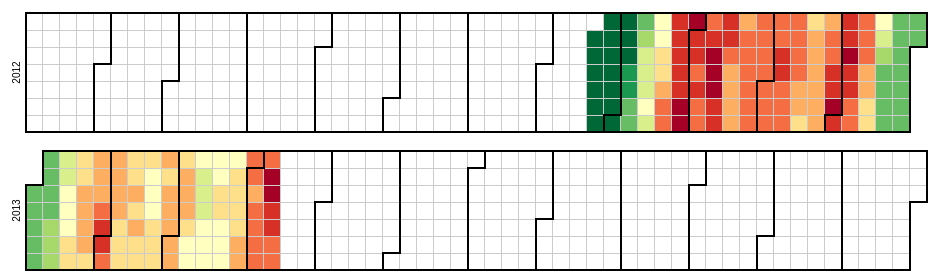
D3 v3 page, settled after 360 driven frames (6 s of simulated time); the page loaded 1 data file(s).


 
var width = 960,
    height = 136,
    cellSize = 17; // cell size
 
var day = d3.time.format("%w"),
    week = d3.time.format("%U"),
    percent = d3.format(".1%"),
    format = d3.time.format("%Y-%m-%d");

 
var svg = d3.select("body").selectAll("svg")
    .data(d3.range(2012, 2014))
  .enter().append("svg")
    .attr("width", width)
    .attr("height", height)
    .attr("class", "RdYlGn")
  .append("g")
    .attr("transform", "translate(" + ((width - cellSize * 53) / 2) + "," + (height - cellSize * 7 - 1) + ")");
 
//Display Year
svg.append("text")
    .attr("transform", "translate(-6," + cellSize * 3.5 + ")rotate(-90)")
    .style("text-anchor", "middle")
    .text(function(d) { return d; });

//Color each of the day squares?
var rect = svg.selectAll(".day")
    .data(function(d) { return d3.time.days(new Date(d, 0, 1), new Date(d + 1, 0, 1)); })
    .enter()
    .append("a")
    .attr("xlink:href",function(d){
      var date = new Date(d.getTime());
      date.setDate(d.getDate()+1);
      date = date.getFullYear().toString() + '-' + (date.getMonth()+1).toString() + '-' +  date.getDate().toString()
      return "https://yale.service-now.com/incident_list.do?sysparm_query=assignment_group%3Dd32a8558d81de8407ac0638b5167dc58%5EORassignment_group%3D8816844390083c40fde6c4b91cbd3014%5EORassignment_group%3De8160aa02b3c3000fcb01abf59da15ba%5EORassignment_group%3D60160aa02b3c3000fcb01abf59da15d7%5EORassignment_group%3De8160aa02b3c3000fcb01abf59da15f3%5EORassignment_group%3Db4164aa02b3c3000fcb01abf59da151c%5EORassignment_group%3Df8164aa02b3c3000fcb01abf59da1537%5EORassignment_group%3D2d168aa02b3c3000fcb01abf59da1596%5EORassignment_group%3Db5168aa02b3c3000fcb01abf59da15bf%5EORassignment_group%3D74164aa02b3c3000fcb01abf59da1554%5EORassignment_group%3Db0164aa02b3c3000fcb01abf59da157d%5EORassignment_group%3D51168aa02b3c3000fcb01abf59da152d%5EORassignment_group%3De9168aa02b3c3000fcb01abf59da1549%5EORassignment_group%3D45164aa02b3c3000fcb01abf59da159b%5EORassignment_group%3Dcd164aa02b3c3000fcb01abf59da15b7%5EORassignment_group%3D09164aa02b3c3000fcb01abf59da15d4%5EORassignment_group%3D51164aa02b3c3000fcb01abf59da15f2%5EORassignment_group%3D9d168aa02b3c3000fcb01abf59da150f%5EORassignment_group%3Dfd168aa02b3c3000fcb01abf59da15e7%5E"
      + "u_kb_article%3De6c37a6d2b4c38c0fcb01abf59da1564%5E"
      + "opened_at<javascript%3Ags.dateGenerate('"
      + date
      + "%2000%3A00%3A00'%2C'start')%5Eu_resolved>javascript%3Ags.dateGenerate('"
      + date
      + "%2000%3A00%3A00'%2C'end')%5EORu_resolvedISEMPTY%5Eu_incident_type!%3DInvalid&sysparm_view="
      ;})
    .attr("xlink:show","new")
    .append("rect")
    .attr("class", "day")
    .attr("width", cellSize)
    .attr("height", cellSize)
    .attr("x", function(d) { return week(d) * cellSize; })
    .attr("y", function(d) { return day(d) * cellSize; })
    .datum(format);

rect.append("title")
    .text(function(d) { return d; });

svg.selectAll(".month")
    .data(function(d) { return d3.time.months(new Date(d, 0, 1), new Date(d + 1, 0, 1)); })
  .enter().append("path")
    .attr("class", "month")
    .attr("d", monthPath);

//get all the datas! from the csv
d3.csv("incidentsactive.csv", function(error, csv) {
  var data = d3.nest()
    .key(function(d) { return d.date; })
    .rollup(function(d) { return (d[0].value); })
    .map(csv);

    //There must be a cleaner way to get the max of the data
    var max = d3.max(d3.values(data).map(function(d) { return +d; }));

    var color = d3.scale.quantize()
        .domain([0, max])
        .range(d3.range(11).map(function(d) { return "q" + d + "-11"; }));

  rect.filter(function(d) { return d in data; })
      .attr("class", function(d) { return "day " + color(data[d]); })
    .select("title")
      .text(function(d) { return d + ": " + data[d]; });




});


//Draw boxes around the months
function monthPath(t0) {
  var t1 = new Date(t0.getFullYear(), t0.getMonth() + 1, 0),
      d0 = +day(t0), w0 = +week(t0),
      d1 = +day(t1), w1 = +week(t1);
  return "M" + (w0 + 1) * cellSize + "," + d0 * cellSize
      + "H" + w0 * cellSize + "V" + 7 * cellSize
      + "H" + w1 * cellSize + "V" + (d1 + 1) * cellSize
      + "H" + (w1 + 1) * cellSize + "V" + 0
      + "H" + (w0 + 1) * cellSize + "Z";
}
 
d3.select(self.frameElement).style("height", "2910px");
 


### data: incidentsactive.csv
date, value
2012-08-20, 1
2012-08-21, 1
2012-08-22, 1
2012-08-23, 1
2012-08-24, 1
2012-08-25, 1
2012-08-26, 1
2012-08-27, 1
2012-08-28, 1
2012-08-29, 2
2012-08-30, 2
2012-08-31, 2
2012-09-01, 3
2012-09-02, 3
2012-09-03, 3
2012-09-04, 3
2012-09-05, 8
2012-09-06, 10
2012-09-07, 15
2012-09-08, 13
2012-09-09, 16
2012-09-10, 21
2012-09-11, 22
2012-09-12, 25
2012-09-13, 27
2012-09-14, 28
2012-09-15, 27
2012-09-16, 32
2012-09-17, 32
2012-09-18, 35
2012-09-19, 38
2012-09-20, 40
2012-09-21, 45
2012-09-22, 49
2012-09-23, 54
2012-09-24, 54
2012-09-25, 52
2012-09-26, 54
2012-09-27, 54
2012-09-28, 56
2012-09-29, 56
2012-09-30, 56
2012-10-01, 53
2012-10-02, 52
2012-10-03, 49
2012-10-04, 50
2012-10-05, 47
2012-10-06, 46
2012-10-07, 47
2012-10-08, 52
2012-10-09, 56
2012-10-10, 60
2012-10-11, 59
2012-10-12, 52
2012-10-13, 51
2012-10-14, 50
2012-10-15, 51
2012-10-16, 47
2012-10-17, 43
2012-10-18, 42
... 177 more rows